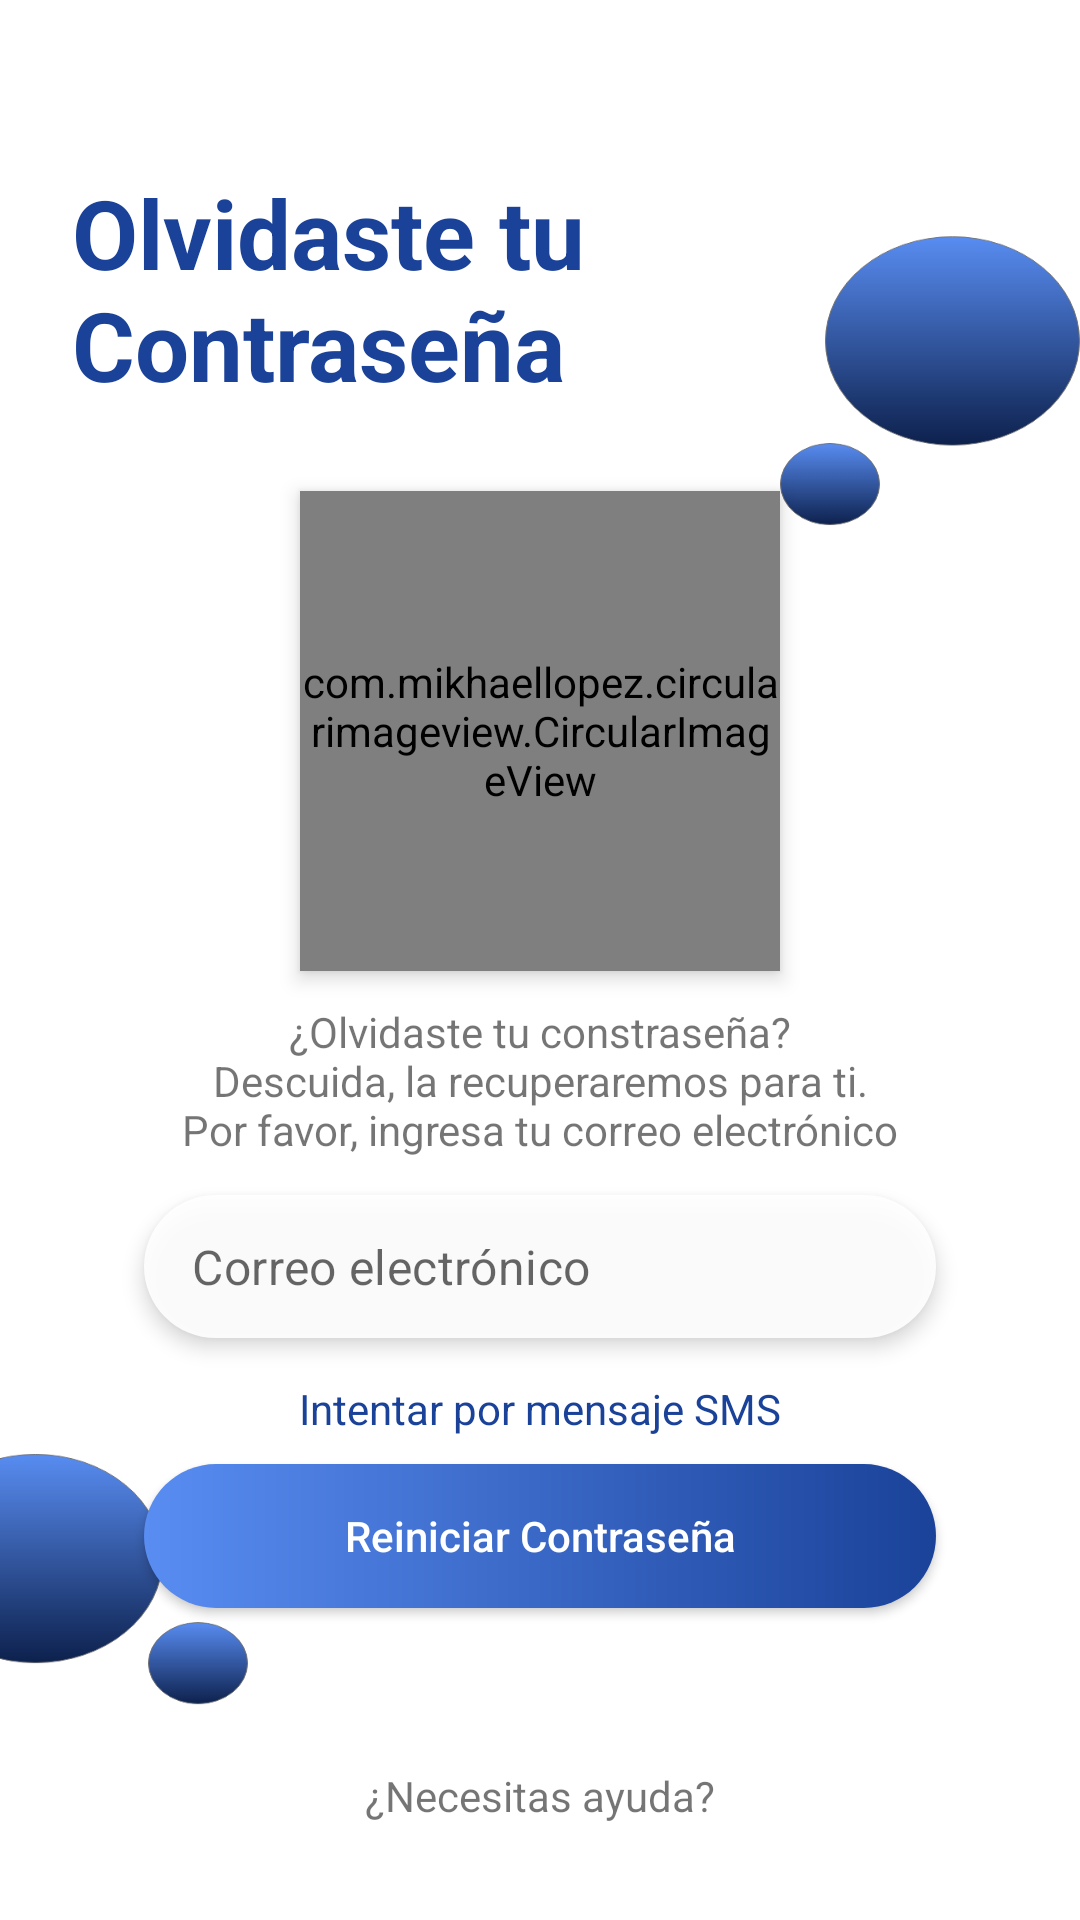

Here is an Android app screen rendered from its layout file. Give the layout XML and the strings, colors and styles it references.
<!-- AndroidManifest.xml: application theme LoginTheme -->
<!-- res/layout/forgot_pass_email_view.xml -->
<?xml version="1.0" encoding="utf-8"?>
<androidx.constraintlayout.widget.ConstraintLayout xmlns:android="http://schemas.android.com/apk/res/android"
    xmlns:app="http://schemas.android.com/apk/res-auto"
    android:layout_width="match_parent"
    android:layout_height="match_parent"
    android:background="@drawable/sign_in"
    android:fitsSystemWindows="true">

    <ImageButton
        android:id="@+id/btn_back_button"
        style="@style/Widget.AppCompat.CompoundButton.RadioButton"
        android:layout_width="30dp"
        android:layout_height="30dp"
        android:layout_marginTop="24dp"
        android:src="@drawable/ic_back_button"
        android:tint="@color/colorMateDarkBlue"
        app:layout_constraintStart_toStartOf="@id/guideline"
        app:layout_constraintTop_toTopOf="parent" />

    <TextView
        android:id="@+id/txt_title_create_account"
        android:layout_width="wrap_content"
        android:layout_height="wrap_content"
        android:layout_marginStart="12dp"
        android:text="@string/forgot_password_title"
        android:textColor="@color/colorMateDarkBlue"
        android:textSize="32sp"
        android:textStyle="bold"
        app:layout_constraintBottom_toBottomOf="parent"
        app:layout_constraintStart_toStartOf="@id/guideline"
        app:layout_constraintTop_toTopOf="parent"
        app:layout_constraintVertical_bias="0.10" />

    <androidx.constraintlayout.widget.Guideline
        android:id="@+id/guideline"
        android:layout_width="wrap_content"
        android:layout_height="wrap_content"
        android:orientation="vertical"
        app:layout_constraintGuide_begin="12dp" />

    <com.mikhaellopez.circularimageview.CircularImageView
        android:id="@+id/cirimg_forgot_pass"
        android:layout_width="160dp"
        android:layout_height="160dp"
        android:elevation="4dp"
        android:scaleType="centerCrop"
        android:src="@drawable/img_confuso"
        app:layout_constraintBottom_toBottomOf="parent"
        app:layout_constraintEnd_toEndOf="parent"
        app:layout_constraintStart_toStartOf="parent"
        app:layout_constraintTop_toBottomOf="@id/txt_title_create_account"
        app:layout_constraintVertical_bias="0.08" />

    <TextView
        android:id="@+id/txt_question_forgotpass_email"
        android:layout_width="wrap_content"
        android:layout_height="wrap_content"
        android:text="@string/question_forgotpass_email"
        android:textAlignment="center"
        app:layout_constraintBottom_toBottomOf="parent"
        app:layout_constraintEnd_toEndOf="parent"
        app:layout_constraintStart_toStartOf="parent"
        app:layout_constraintTop_toBottomOf="@id/cirimg_forgot_pass"
        app:layout_constraintVertical_bias="0.04" />

    <com.google.android.material.textfield.TextInputLayout
        android:id="@+id/txtilay_email"
        style="@style/Widget.MaterialComponents.TextInputLayout.OutlinedBox.Dense"
        android:layout_width="0dp"
        android:layout_height="wrap_content"
        android:layout_marginStart="48dp"
        android:layout_marginEnd="48dp"
        android:background="@drawable/edittext_design"
        android:elevation="4dp"
        app:boxCornerRadiusBottomEnd="50dp"
        app:boxCornerRadiusBottomStart="50dp"
        app:boxCornerRadiusTopEnd="50dp"
        app:boxCornerRadiusTopStart="50dp"
        app:boxStrokeWidth="0dp"
        app:boxStrokeWidthFocused="0dp"
        app:hintEnabled="false"
        app:layout_constraintBottom_toBottomOf="parent"
        app:layout_constraintEnd_toEndOf="parent"
        app:layout_constraintStart_toStartOf="parent"
        app:layout_constraintTop_toBottomOf="@id/txt_question_forgotpass_email"
        app:layout_constraintVertical_bias="0.06"
        app:startIconDrawable="@drawable/ic_user">

        <com.google.android.material.textfield.TextInputEditText
            android:id="@+id/txtiedt_email"
            android:layout_width="match_parent"
            android:layout_height="wrap_content"
            android:hint="@string/email"
            android:inputType="textEmailAddress" />
    </com.google.android.material.textfield.TextInputLayout>

    <TextView
        android:id="@+id/txt_try_sms"
        android:layout_width="wrap_content"
        android:layout_height="wrap_content"
        android:background="?android:selectableItemBackground"
        android:clickable="true"
        android:focusable="true"
        android:text="@string/text_try_sms"
        android:textColor="@color/colorMateDarkBlue"
        app:layout_constraintBottom_toBottomOf="parent"
        app:layout_constraintEnd_toEndOf="parent"
        app:layout_constraintStart_toStartOf="parent"
        app:layout_constraintTop_toBottomOf="@id/txtilay_email"
        app:layout_constraintVertical_bias="0.08" />

    <Button
        android:id="@+id/btn_reset_pass"
        android:layout_width="0dp"
        android:layout_height="wrap_content"
        android:layout_marginStart="48dp"
        android:layout_marginEnd="48dp"
        android:background="@drawable/button_design_login"
        android:text="@string/text_btn_reset_pass"
        android:textAllCaps="false"
        android:textColor="@android:color/white"
        app:layout_constraintBottom_toBottomOf="parent"
        app:layout_constraintEnd_toEndOf="parent"
        app:layout_constraintStart_toStartOf="parent"
        app:layout_constraintTop_toBottomOf="@id/txt_try_sms"
        app:layout_constraintVertical_bias="0.08" />

    <TextView
        android:id="@+id/txt_help"
        android:layout_width="wrap_content"
        android:layout_height="wrap_content"
        android:layout_marginBottom="32dp"
        android:background="?android:selectableItemBackground"
        android:clickable="true"
        android:focusable="true"
        android:text="@string/txt_help"
        app:layout_constraintBottom_toBottomOf="parent"
        app:layout_constraintEnd_toEndOf="parent"
        app:layout_constraintStart_toStartOf="parent" />

</androidx.constraintlayout.widget.ConstraintLayout>
<!-- resources referenced by this layout -->
<resources>
  <color name="colorMateDarkBlue">#1A4299</color>
  <!-- drawable button_design_login (drawable) -->
  <?xml version="1.0" encoding="utf-8"?>
  <shape xmlns:android="http://schemas.android.com/apk/res/android"
      android:shape="rectangle">
  
      <gradient
          android:endColor="@color/colorMateDarkBlue"
          android:startColor="@color/colorMateLigthBlue" />
      <corners android:radius="50dp"/>
  </shape>
  <!-- drawable edittext_design (drawable) -->
  <?xml version="1.0" encoding="utf-8"?>
  <shape xmlns:android="http://schemas.android.com/apk/res/android"
      android:shape="rectangle">
      <solid android:color="#E6FFFFFF" />
      <corners android:radius="50dp"/>
  </shape>
  <!-- drawable img_confuso: png bitmap (drawable-mdpi, 97690 bytes) -->
  <!-- drawable sign_in: png bitmap (drawable-hdpi, 26708 bytes) -->
  <string name="email">Correo electrónico</string>
  <string name="forgot_password_title">Olvidaste tu\nContraseña</string>
  <string name="question_forgotpass_email">¿Olvidaste tu constraseña?\nDescuida, la recuperaremos para ti.\nPor favor, ingresa tu correo electrónico</string>
  <string name="text_btn_reset_pass">Reiniciar Contraseña</string>
  <string name="text_try_sms">Intentar por mensaje SMS</string>
  <string name="txt_help">¿Necesitas ayuda?</string>
  <style name="LoginTheme" parent="Theme.MaterialComponents.Light.NoActionBar.Bridge">
          <item name="colorPrimary">@color/colorMateLigthBlue</item>
          <item name="colorPrimaryDark">@color/colorMateDarkBlue</item>
          <item name="colorAccent">@color/colorlightBlack</item>
  
          
          <item name="android:windowActivityTransitions">true</item>
      </style>
  <color name="colorMateLigthBlue">#598DF2</color>
  <color name="colorlightBlack">#515151</color>
</resources>
